Run: headless pygame with SDL's dummy video driver; simulated clock (each Clock.tick advances the game by its frame time, no real sleeping); random seed 0; keys injected as events and as key.get_pressed() state; no mouse input.
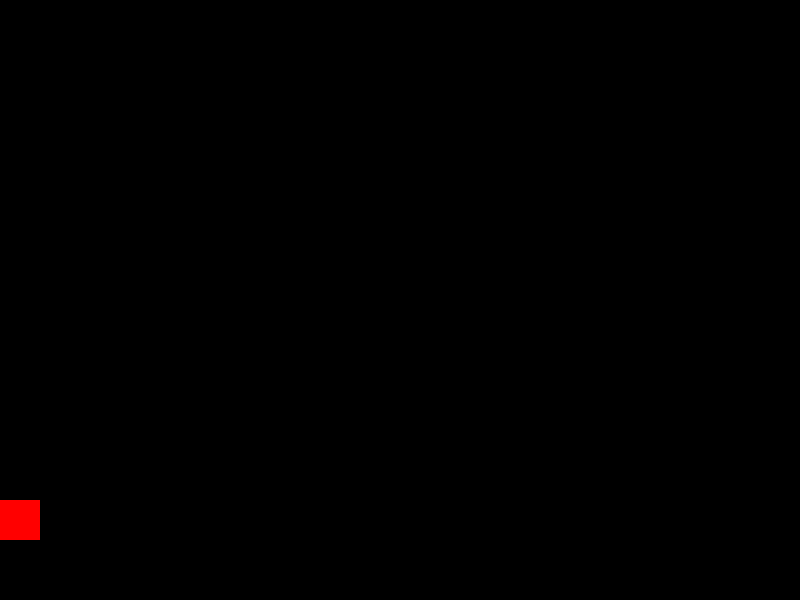
Frame 1 of 4 · flips 1–60 · no input
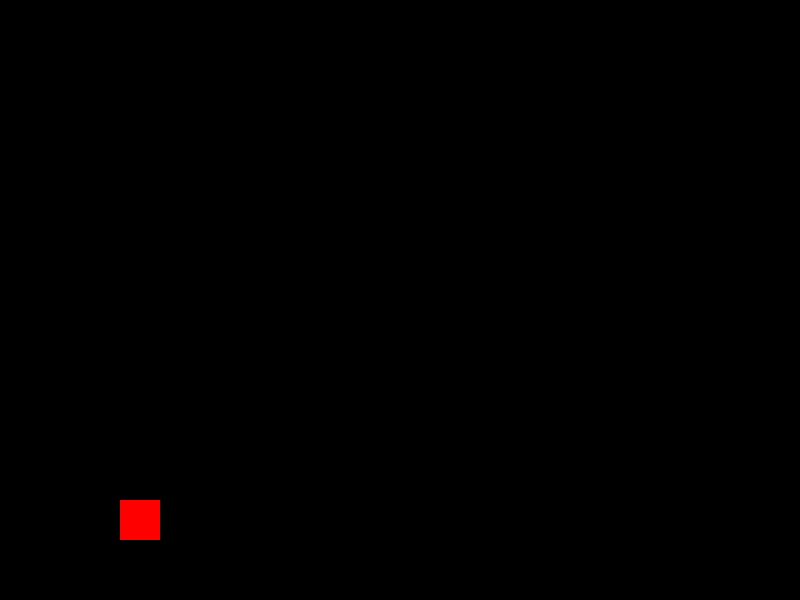
Frame 2 of 4 · flips 61–180 · tapped SPACE, RETURN · held RIGHT (→), D
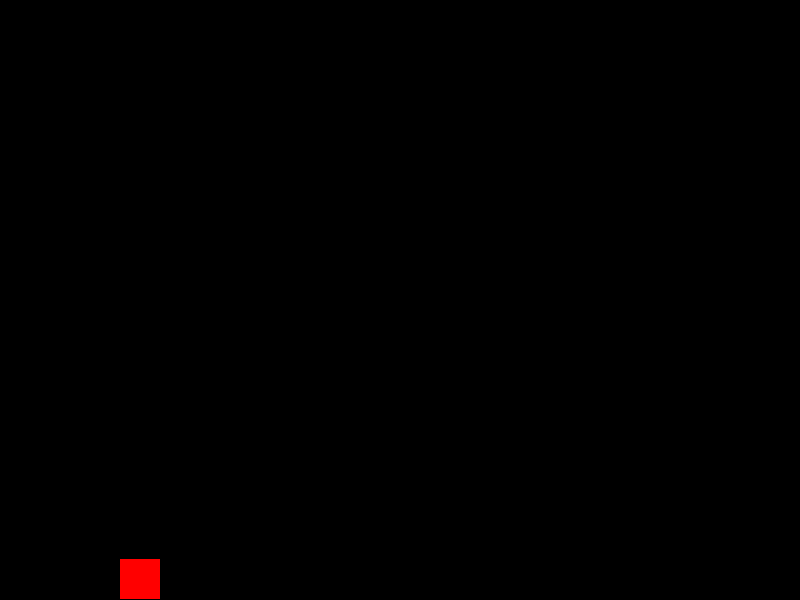
Frame 3 of 4 · flips 181–300 · held DOWN (↓), S
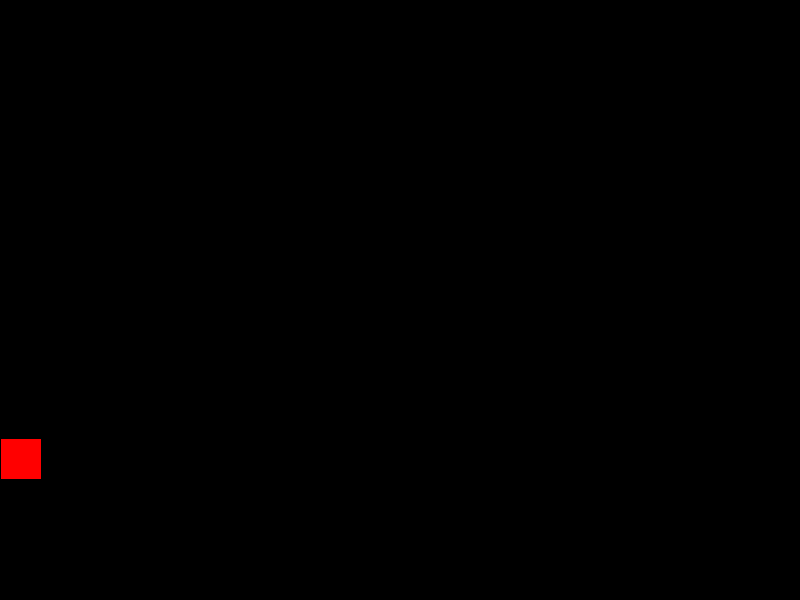
Frame 4 of 4 · flips 301–420 · held LEFT (←), A, UP (↑), W

The pygame program that drew these frames:

import pygame

# Window size
pygame.init()
SCREEN_WIDTH = 800
SCREEN_HEIGHT = 600

# Display screen
screen = pygame.display.set_mode((SCREEN_WIDTH, SCREEN_HEIGHT))
pygame.display.set_caption("Snake")

# Variables for the character rectangle
x = 0
y = 500
width = 40
height = 40
vel = 1  # Slower speed

# Variables for jump behavior
isJump = False
jumpCount = 12  # Adjust jump speed

# Closing window
run = True
while run:
    pygame.time.delay(20)
    for event in pygame.event.get():
        if event.type == pygame.QUIT:
            run = False

    keys = pygame.key.get_pressed()

    # Character movement
    if keys[pygame.K_LEFT] and x > vel:
        x -= vel
    if keys[pygame.K_RIGHT] and x < SCREEN_WIDTH - width - vel:
        x += vel
    if not(isJump):

        if keys[pygame.K_UP] and y > vel:
            y -= vel
        if keys[pygame.K_DOWN] and y < SCREEN_HEIGHT - height - vel:
            y += vel
        if keys[pygame.K_SPACE]:
            isJump = True
    else:
        if jumpCount >= -12:  # Adjust jump speed
            neg = 1
            if jumpCount < 0:
                neg = -1
            y -= (jumpCount ** 2) * 0.5 * neg
            jumpCount -= 1
        else:
            isJump = False
            jumpCount = 12  # Reset jump speed

    screen.fill((0, 0, 0))
    pygame.draw.rect(screen, (255, 0, 0), (x, y, width, height))
    pygame.display.update()

pygame.quit()
